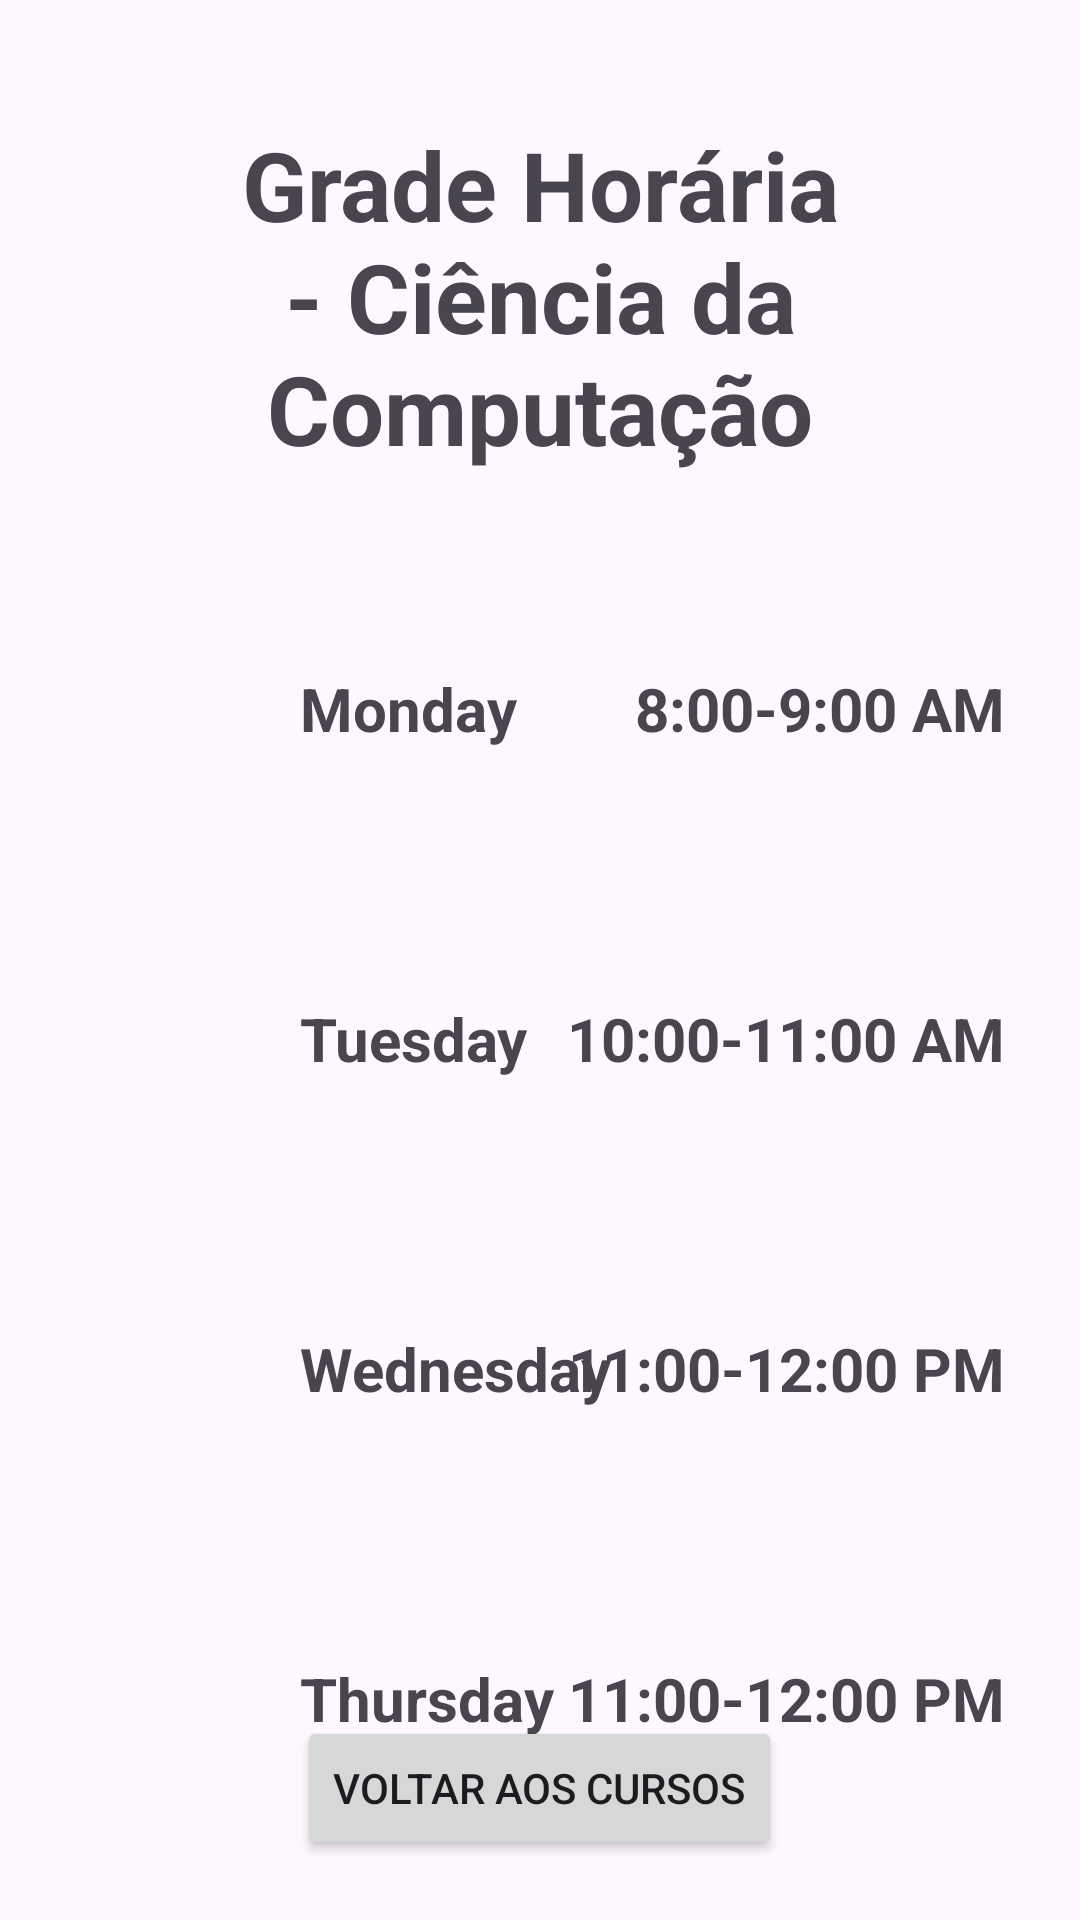

The Android layout XML behind this screen, and the referenced resources:
<!-- AndroidManifest.xml: application theme Theme.HorarioAula -->
<!-- res/layout/activity_horario_ciencia.xml -->
<?xml version="1.0" encoding="utf-8"?>
<RelativeLayout xmlns:android="http://schemas.android.com/apk/res/android"
    xmlns:app="http://schemas.android.com/apk/res-auto"
    xmlns:tools="http://schemas.android.com/tools"
    android:id="@+id/main"
    android:layout_width="match_parent"
    android:layout_height="match_parent"
    tools:context=".HorarioCiencia">

    <TextView
        android:id="@+id/CursoCiencia"
        android:layout_width="wrap_content"
        android:layout_height="wrap_content"
        android:text="Grade Horária - Ciência da Computação"
        android:layout_centerHorizontal="true"
        android:layout_marginTop="40dp"
        android:textStyle="bold"
        android:textSize="32sp"
        android:gravity="center"
        android:layout_marginHorizontal="16dp"
        tools:ignore="HardcodedText"
        />

    

    
    <ImageView
        android:id="@+id/GraduationCiencia1"
        android:layout_width="60dp"
        android:layout_height="60dp"
        android:src="@drawable/graduation"
        android:layout_below="@+id/CursoCiencia"
        android:layout_marginTop="50dp"
        android:layout_marginStart="20dp"
        />

    <TextView
        android:id="@+id/MondayCiencia"
        android:layout_width="wrap_content"
        android:layout_height="wrap_content"
        android:text="Monday"
        android:layout_below="@+id/CursoCiencia"
        android:layout_marginTop="65dp"
        android:layout_marginStart="100dp"
        android:textStyle="bold"
        android:textSize="20sp"
        />

    <TextView
        android:id="@+id/HorarioCiencia1"
        android:layout_width="wrap_content"
        android:layout_height="wrap_content"
        android:text="8:00-9:00 AM"
        android:layout_below="@+id/CursoCiencia"
        android:layout_marginTop="65dp"
        android:layout_alignParentEnd="true"
        android:layout_marginEnd="25dp"
        android:textStyle="bold"
        android:textSize="20sp"
        />

    
    <ImageView
        android:id="@+id/GraduationCiencia2"
        android:layout_width="60dp"
        android:layout_height="60dp"
        android:src="@drawable/graduation"
        android:layout_below="@+id/GraduationCiencia1"
        android:layout_marginTop="50dp"
        android:layout_marginStart="20dp"
        />

    <TextView
        android:id="@+id/TuesdayCiencia"
        android:layout_width="wrap_content"
        android:layout_height="wrap_content"
        android:text="Tuesday"
        android:layout_below="@+id/GraduationCiencia1"
        android:layout_marginTop="65dp"
        android:layout_marginStart="100dp"
        android:textStyle="bold"
        android:textSize="20sp"
        />

    <TextView
        android:id="@+id/HorarioCiencia2"
        android:layout_width="wrap_content"
        android:layout_height="wrap_content"
        android:text="10:00-11:00 AM"
        android:layout_below="@+id/GraduationCiencia1"
        android:layout_marginTop="65dp"
        android:layout_alignParentEnd="true"
        android:layout_marginEnd="25dp"
        android:textStyle="bold"
        android:textSize="20sp"
        />


    
    <ImageView
        android:id="@+id/GraduationCiencia3"
        android:layout_width="60dp"
        android:layout_height="60dp"
        android:src="@drawable/graduation"
        android:layout_below="@+id/GraduationCiencia2"
        android:layout_marginTop="50dp"
        android:layout_marginStart="20dp"
        />

    <TextView
        android:id="@+id/WednesdayCiencia"
        android:layout_width="wrap_content"
        android:layout_height="wrap_content"
        android:text="Wednesday"
        android:layout_below="@+id/GraduationCiencia2"
        android:layout_marginTop="65dp"
        android:layout_marginStart="100dp"
        android:textStyle="bold"
        android:textSize="20sp"
        />

    <TextView
        android:id="@+id/HorarioCiencia3"
        android:layout_width="wrap_content"
        android:layout_height="wrap_content"
        android:text="11:00-12:00 PM"
            android:layout_below="@+id/GraduationCiencia2"
        android:layout_marginTop="65dp"
        android:layout_alignParentEnd="true"
        android:layout_marginEnd="25dp"
        android:textStyle="bold"
        android:textSize="20sp"
        />

    

    <ImageView
        android:id="@+id/GraduationCiencia4"
        android:layout_width="60dp"
        android:layout_height="60dp"
        android:src="@drawable/graduation"
        android:layout_below="@+id/GraduationCiencia3"
        android:layout_marginTop="50dp"
        android:layout_marginStart="20dp"
        />

    <TextView
        android:id="@+id/ThursdayCiencia"
        android:layout_width="wrap_content"
        android:layout_height="wrap_content"
        android:text="Thursday"
        android:layout_below="@+id/GraduationCiencia3"
        android:layout_marginTop="65dp"
        android:layout_marginStart="100dp"
        android:textStyle="bold"
        android:textSize="20sp"
        />

    <TextView
        android:id="@+id/HorarioCiencia4"
        android:layout_width="wrap_content"
        android:layout_height="wrap_content"
        android:text="11:00-12:00 PM"
        android:layout_below="@+id/GraduationCiencia3"
        android:layout_marginTop="65dp"
        android:layout_alignParentEnd="true"
        android:layout_marginEnd="25dp"
        android:textStyle="bold"
        android:textSize="20sp"
        />

    

    <ImageView
        android:id="@+id/GraduationCiencia5"
        android:layout_width="60dp"
        android:layout_height="60dp"
        android:src="@drawable/graduation"
        android:layout_below="@+id/GraduationCiencia4"
        android:layout_marginTop="50dp"
        android:layout_marginStart="20dp"
        />

    <TextView
        android:id="@+id/FridayCiencia"
        android:layout_width="wrap_content"
        android:layout_height="wrap_content"
            android:text="Friday"
        android:layout_below="@+id/GraduationCiencia4"
        android:layout_marginTop="65dp"
        android:layout_marginStart="100dp"
        android:textStyle="bold"
        android:textSize="20sp"
        />

    <TextView
        android:id="@+id/HorarioCiencia5"
        android:layout_width="wrap_content"
        android:layout_height="wrap_content"
        android:text="11:00-12:00 PM"
        android:layout_below="@+id/GraduationCiencia4"
        android:layout_marginTop="65dp"
        android:layout_alignParentEnd="true"
        android:layout_marginEnd="25dp"
        android:textStyle="bold"
        android:textSize="20sp"
        />

    <Button
        android:id="@+id/VoltarCiencia"
        android:layout_width="wrap_content"
        android:layout_height="wrap_content"
        android:layout_alignParentBottom="true"
        android:text="Voltar aos Cursos"
        android:layout_centerHorizontal="true"
        android:layout_marginBottom="20dp"
        tools:ignore="HardcodedText"
        />


</RelativeLayout>
<!-- resources referenced by this layout -->
<resources>
  <style name="Theme.HorarioAula" parent="Base.Theme.HorarioAula" />
  <style name="Base.Theme.HorarioAula" parent="Theme.Material3.DayNight.NoActionBar">
          
          
      </style>
</resources>
